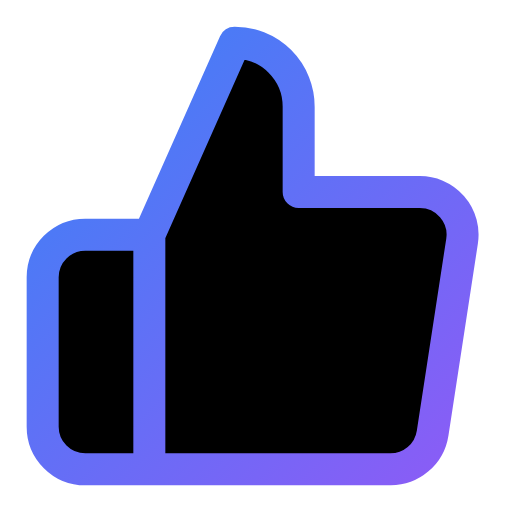
t = 0.00 s
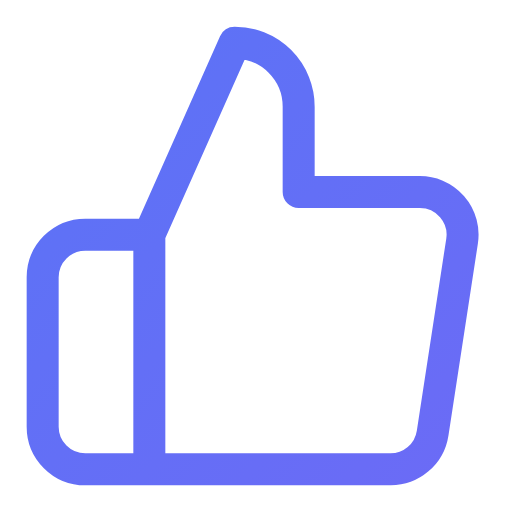
t = 0.60 s
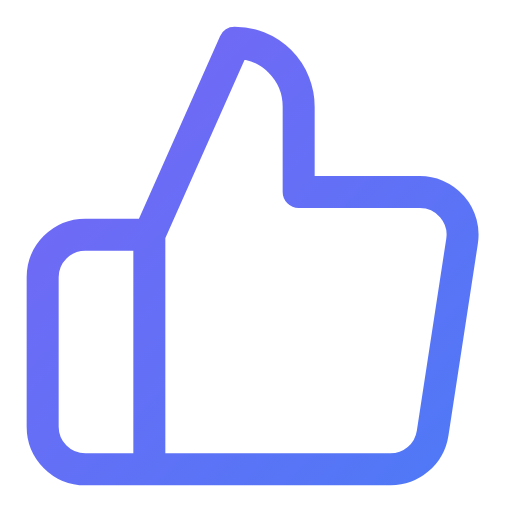
t = 1.13 s
t = 1.88 s: frame unchanged from t = 1.13 s, image omitted
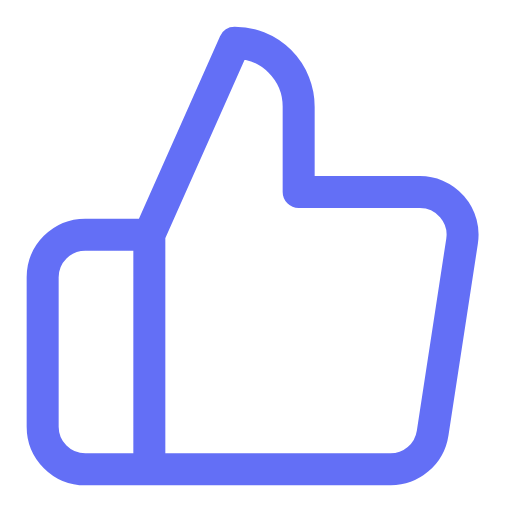
t = 2.25 s
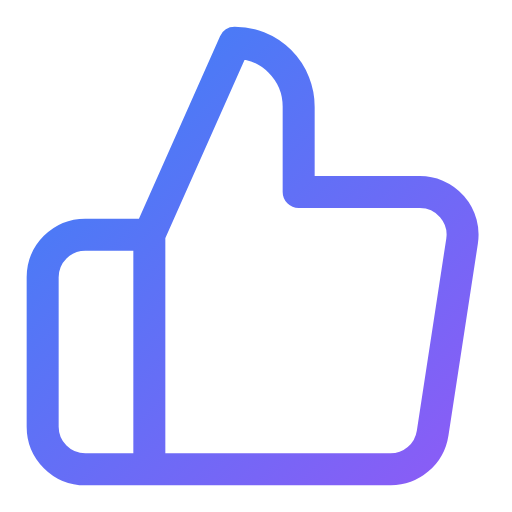
t = 3.00 s

The animated SVG that drew these frames (rendered in a browser with its animation timeline set to each time). Animation: 6 SMIL elements (animate=5,animateTransform=1); one cycle of 3.00 s, repeats indefinitely.

<svg viewBox="0 0 24 24" width="24" height="24" fill="none" stroke="url(#grad-thumbs-up-anim)" stroke-width="1.5" stroke-linecap="round" stroke-linejoin="round" xmlns="http://www.w3.org/2000/svg">
  <defs>
    <linearGradient id="grad-thumbs-up-anim" x1="0%" y1="0%" x2="100%" y2="100%">
      <stop offset="0%" style="stop-color:#3b82f6;stop-opacity:1">
        <animate attributeName="stop-color" values="#3b82f6;#8b5cf6;#3b82f6" dur="3s" repeatCount="indefinite"/>
      </stop>
      <stop offset="100%" style="stop-color:#8b5cf6;stop-opacity:1">
        <animate attributeName="stop-color" values="#8b5cf6;#3b82f6;#8b5cf6" dur="3s" repeatCount="indefinite"/>
      </stop>
    </linearGradient>
  </defs>
  <path d="M14 9V5a3 3 0 0 0-3-3l-4 9v11h11.28a2 2 0 0 0 2-1.7l1.38-9a2 2 0 0 0-2-2.3zM7 22H4a2 2 0 0 1-2-2v-7a2 2 0 0 1 2-2h3">
    <animateTransform attributeName="transform" type="translate" values="0,0;0,-3;0,0" dur="0.5s"/>
    <animate attributeName="fill" values="none;currentColor;none" dur="0.5s"/>
  </path>
  <circle cx="14" cy="9" r="0" stroke="none" fill="url(#grad-thumbs-up-anim)" opacity="0">
    <animate attributeName="r" values="0;8;10" dur="0.6s"/>
    <animate attributeName="opacity" values="0.5;0.2;0" dur="0.6s"/>
  </circle>
</svg>
